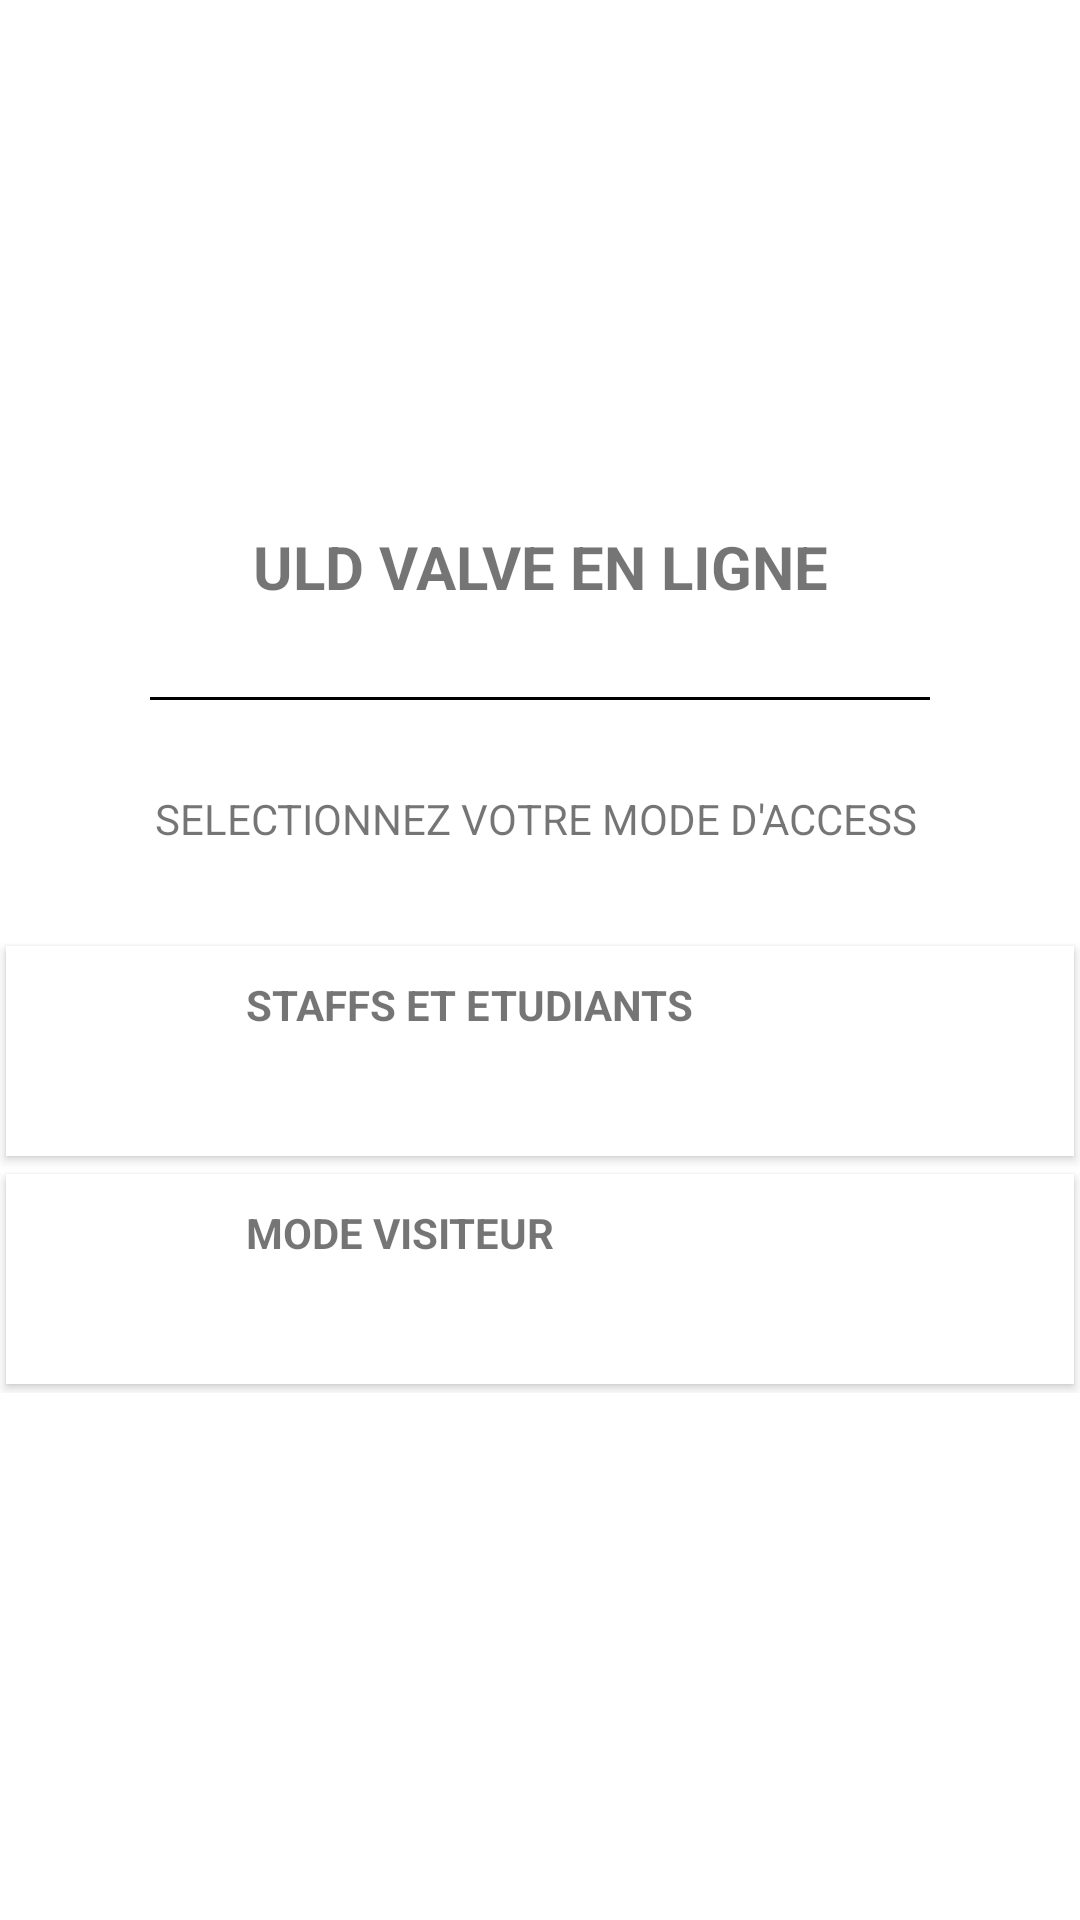

Here is an Android app screen rendered from its layout file. Give the layout XML and the strings, colors and styles it references.
<!-- AndroidManifest.xml: application theme Theme.ValveOnline -->
<!-- res/layout/activity_get_stated.xml -->
<?xml version="1.0" encoding="utf-8"?>
<RelativeLayout xmlns:android="http://schemas.android.com/apk/res/android"
    xmlns:app="http://schemas.android.com/apk/res-auto"
    xmlns:tools="http://schemas.android.com/tools"
    android:layout_width="match_parent"
    android:layout_height="match_parent"
    >

    <LinearLayout
        android:layout_width="match_parent"
        android:layout_height="wrap_content"
        android:layout_centerInParent="true"
        android:orientation="vertical">

        <ImageView
            android:layout_width="match_parent"
            android:layout_height="wrap_content" />

        <TextView
            android:layout_width="match_parent"
            android:layout_height="wrap_content"
            android:gravity="center"
            android:text="ULD VALVE EN LIGNE"
            android:textSize="20dp"
            android:textStyle="bold" />

        <View
            android:layout_width="match_parent"
            android:layout_height="1dp"
            android:layout_marginLeft="50dp"
            android:layout_marginTop="30dp"
            android:layout_marginRight="50dp"
            android:background="@color/black" />

        <TextView
            android:layout_width="match_parent"
            android:layout_height="wrap_content"
            android:layout_marginTop="30dp"
            android:gravity="center"
            android:text="SELECTIONNEZ VOTRE MODE D'ACCESS " />

        <LinearLayout
            android:layout_width="match_parent"
            android:layout_height="wrap_content"
            android:layout_marginTop="30dp"
            android:orientation="vertical">

            <androidx.cardview.widget.CardView
                android:id="@+id/card_etudiant_staff"
                android:layout_width="match_parent"
                android:layout_height="wrap_content"
                android:layout_marginTop="0dp"
                app:cardBackgroundColor="@color/white"
                app:cardCornerRadius="0dp"
                app:cardPreventCornerOverlap="true"
                app:cardUseCompatPadding="true">

                <LinearLayout
                    android:layout_width="match_parent"
                    android:layout_height="wrap_content"
                    android:orientation="horizontal">

                    <LinearLayout
                        android:layout_width="match_parent"
                        android:layout_height="wrap_content"
                        android:layout_weight="1"
                        android:paddingTop="10dp"
                        android:paddingBottom="10dp">

                        <ImageView
                            android:layout_width="80dp"
                            android:layout_height="50dp" />

                        <LinearLayout
                            android:layout_width="match_parent"
                            android:layout_height="match_parent"
                            android:orientation="horizontal">

                            <TextView
                                android:layout_width="match_parent"
                                android:layout_height="match_parent"
                                android:layout_weight="1"
                                android:text="STAFFS ET ETUDIANTS "
                                android:textStyle="bold" />

                            <ImageView
                                android:layout_width="match_parent"
                                android:layout_height="40dp"
                                android:layout_weight="5"
                                android:src="@drawable/baseline_arrow_forward_ios_24" />

                        </LinearLayout>
                    </LinearLayout>
                </LinearLayout>
            </androidx.cardview.widget.CardView>

            <androidx.cardview.widget.CardView
                android:id="@+id/card_visiteur"
                android:layout_width="match_parent"
                android:layout_height="wrap_content"
                android:layout_marginTop="0dp"
                app:cardBackgroundColor="@color/white"
                app:cardCornerRadius="0dp"
                app:cardPreventCornerOverlap="true"
                app:cardUseCompatPadding="true">

                <LinearLayout
                    android:layout_width="match_parent"
                    android:layout_height="wrap_content"
                    android:orientation="horizontal">

                    <LinearLayout
                        android:layout_width="match_parent"
                        android:layout_height="wrap_content"
                        android:layout_weight="1"
                        android:paddingTop="10dp"
                        android:paddingBottom="10dp">

                        <ImageView
                            android:layout_width="80dp"
                            android:layout_height="50dp" />

                        <LinearLayout
                            android:layout_width="match_parent"
                            android:layout_height="match_parent"
                            android:orientation="horizontal">

                            <TextView
                                android:layout_width="match_parent"
                                android:layout_height="match_parent"
                                android:layout_weight="1"
                                android:text="MODE VISITEUR"
                                android:textStyle="bold" />

                            <ImageView
                                android:layout_width="match_parent"
                                android:layout_height="40dp"
                                android:layout_weight="5"
                                android:src="@drawable/baseline_arrow_forward_ios_24" />

                        </LinearLayout>
                    </LinearLayout>
                </LinearLayout>
            </androidx.cardview.widget.CardView>
        </LinearLayout>

    </LinearLayout>

</RelativeLayout>
<!-- resources referenced by this layout -->
<resources>
  <color name="black">#FF000000</color>
  <color name="white">#FFFFFFFF</color>
  <style name="Theme.ValveOnline" parent="Theme.MaterialComponents.Light.DarkActionBar">
  
          <item name="colorPrimaryDark">@color/green_dark</item>
          <item name="colorPrimary">@color/green_primary</item>
  
      </style>
  
      //material outline
  <color name="green_dark">#752822</color>
  <color name="green_primary">#752822</color>
</resources>
